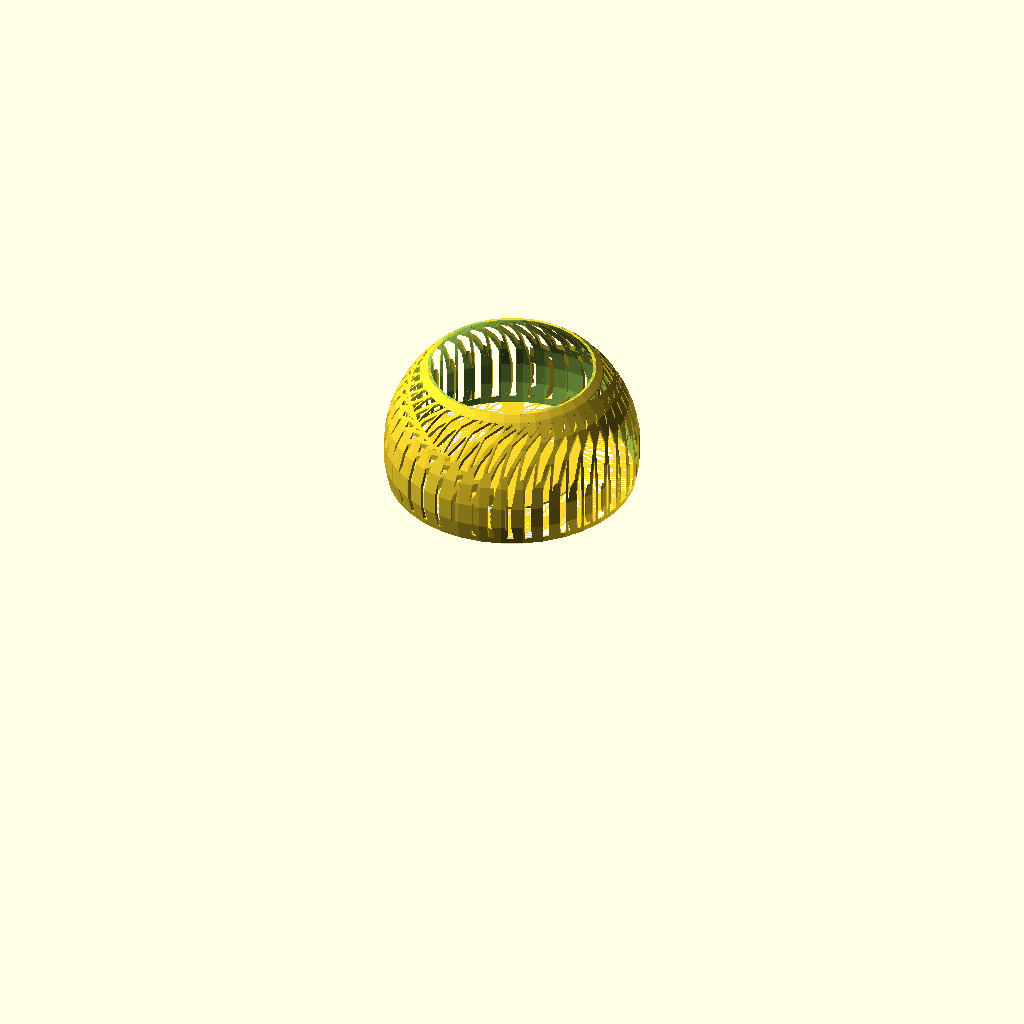
Cell 1 — every parameter at its default value.
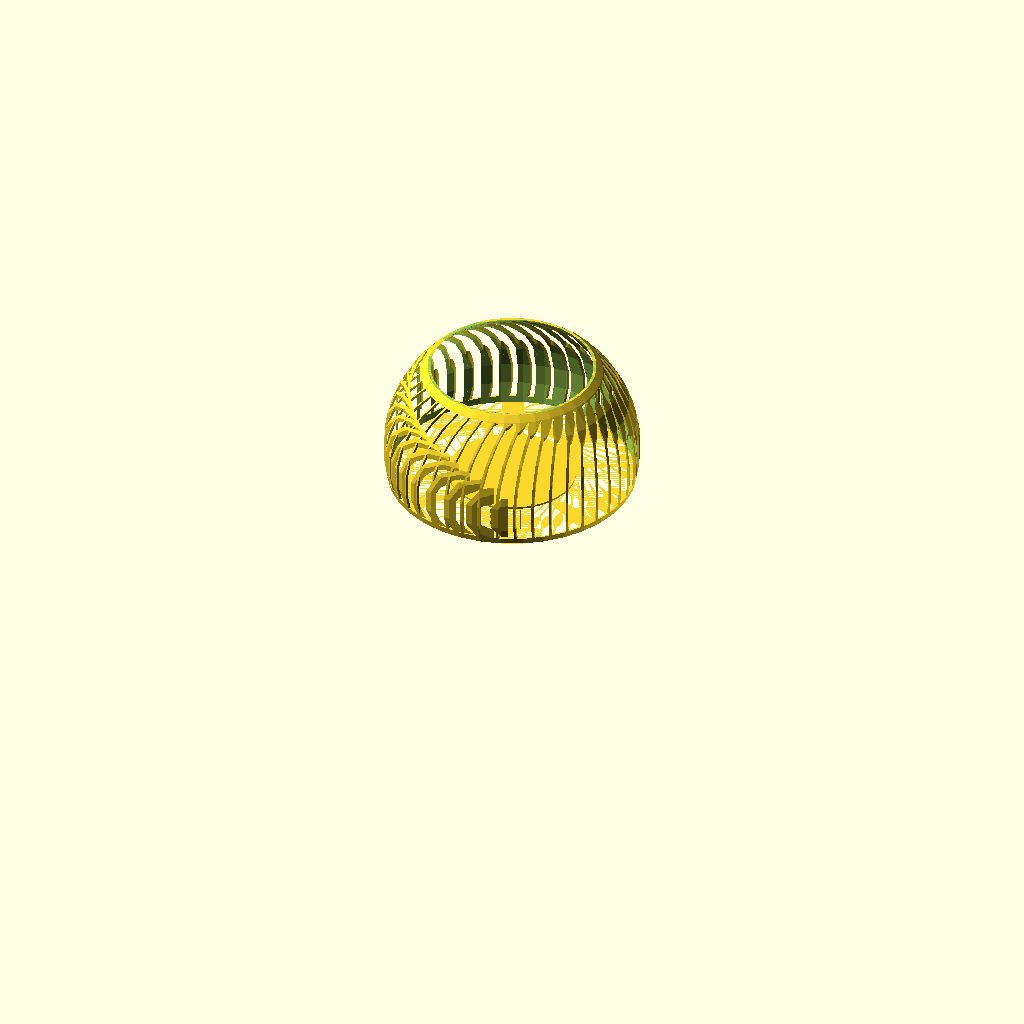
Cell 2 — Pattern_Double set to false, the other parameters unchanged.
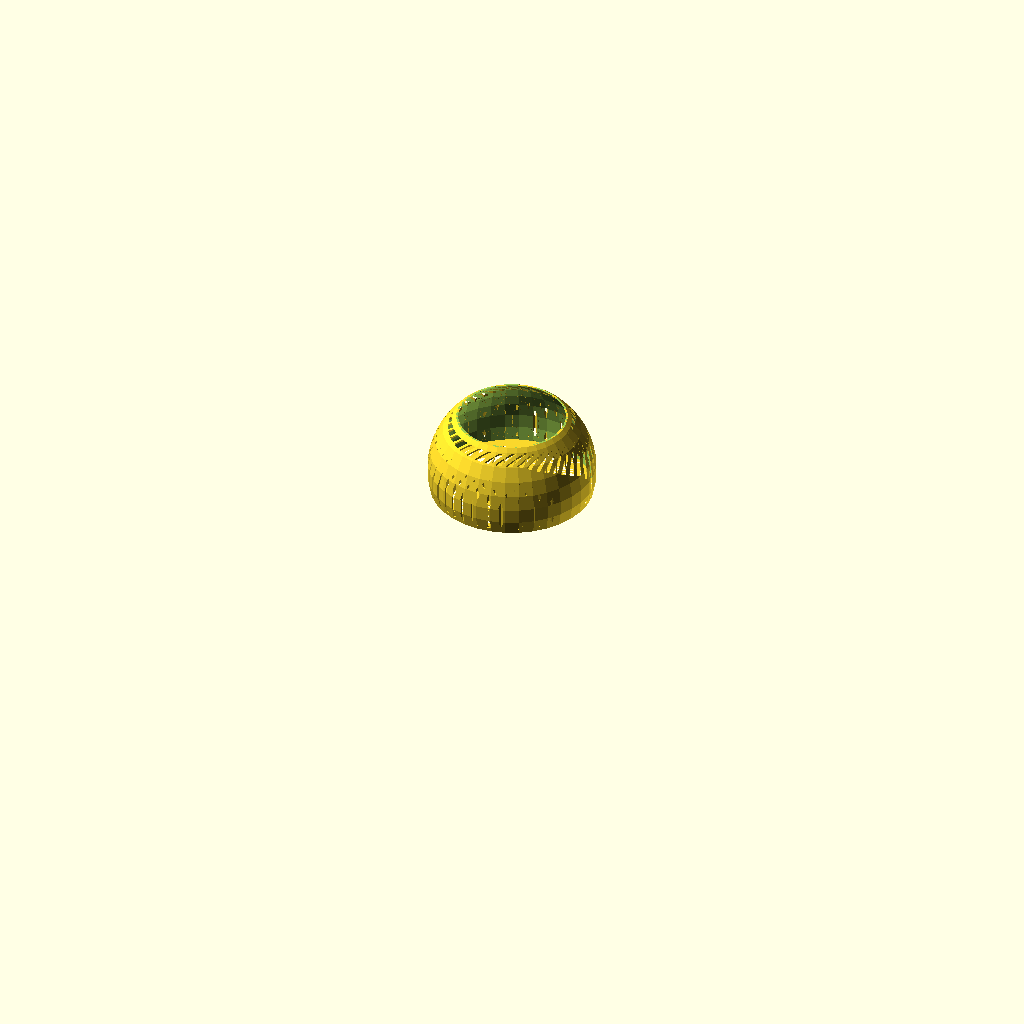
Cell 3: the same model with Pattern_amplitude = 50.
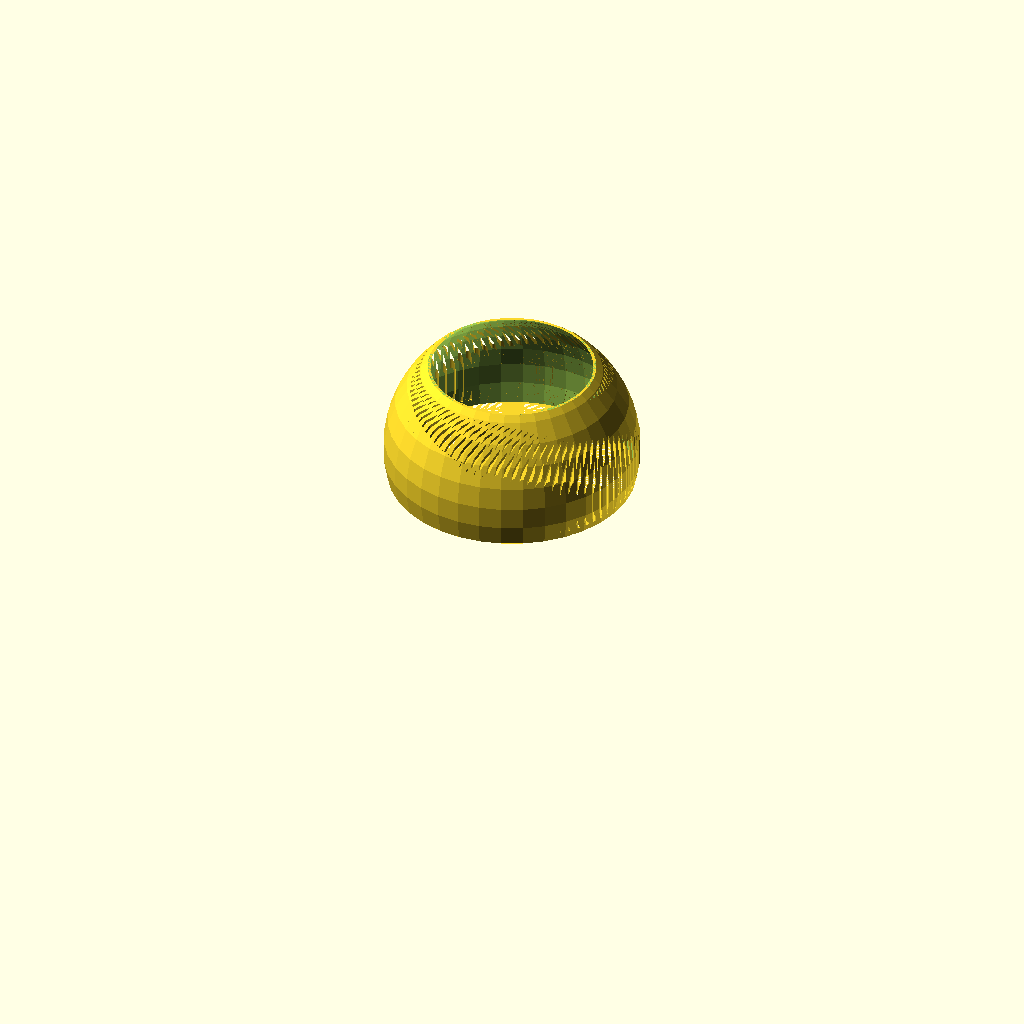
Cell 4: the same model with Pattern_Bars = 200.
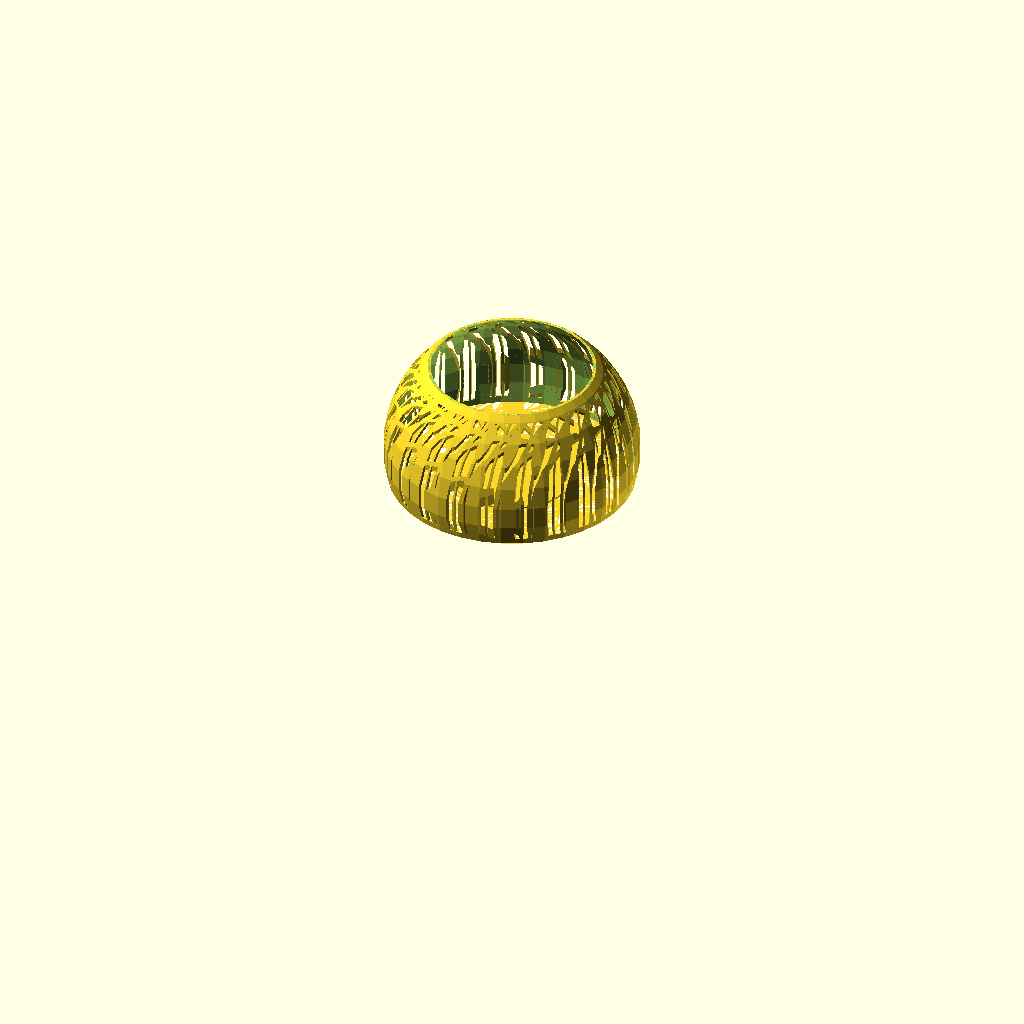
Cell 5: the same model with Pattern_Rotation_Degrees = 1440.
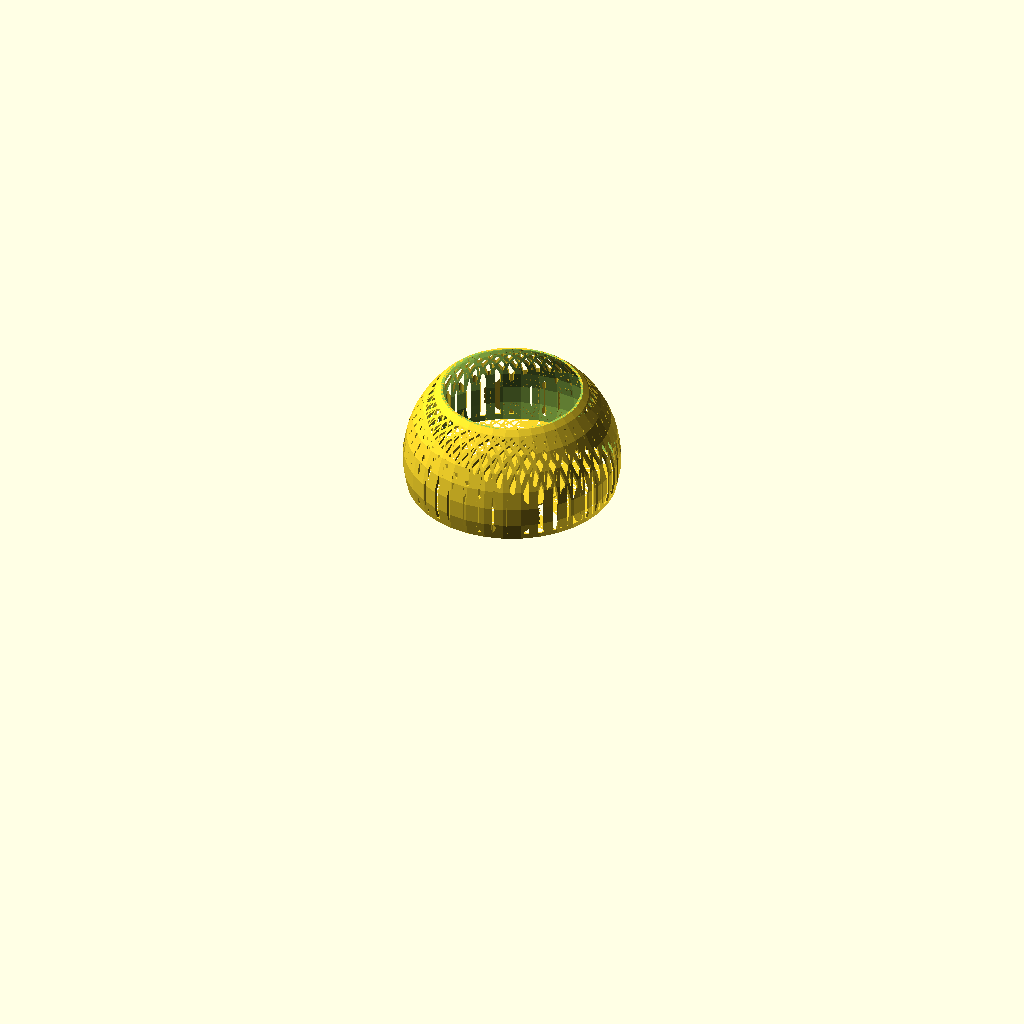
Cell 6: the same model with Pattern_Constant_X_C = 40.
The same orthographic view direction (rotation 55°, 0°, 25°; colour scheme Cornfield) for every cell, with the view re-fitted per cell, so scale and position can differ between cells.
The OpenSCAD source (inputs/thingiverse/files/thing-2980279/files/Vaso-ovoidale.scad):
Pattern_amplitude=25;
Pattern_Bars=100;
Pattern_Rotation_Degrees=720;
Pattern_Constant_X_C=20;
Pattern_Constant_Y_C=2;
Pattern_Forward=10;
Pattern_Backward=12;
Pattern_Scale_X=2;
Pattern_Scale_Y=0.75;
Pattern_Scale_Z=1;
Pattern_Double=true;
Pattern_Start=10;

Vase_height=200;
Vase_wall_thickness=3;
Vase_bottom_radius=100;
Vase_bottom_thickness=3;
Topside_ring_height=10;
Topside_ring_offset=0;
Bottomside_ring_height=10;
Bottomside_ring_offset=0;
Vase_radius=200;
Offset=50;
Vase_scale_X=1;
Vase_scale_Y=1;
Vase_scale_Z=1;

$fn=36;

b=Pattern_amplitude;            //Ampiezza

c=Pattern_Bars;      //Inizio
d=Pattern_Rotation_Degrees;       //Gradi giro

kxc=Pattern_Constant_X_C;          //Coeffieciente divisione x del cubo
kyc=Pattern_Constant_Y_C;          //Coeffieciente divisione y del cubo
x=Pattern_Forward;
y=Pattern_Backward;

scalex=Pattern_Scale_X;
scaley=Pattern_Scale_Y;
scalez=Pattern_Scale_Z;

spessore=Vase_height;

difference()
{
    union()
    {
    intersection()
        {
        union()
            {
            for(a=[b/c*Pattern_Start:b/c:b])
                {
                if(a<b/2)
                rotate([0,0,d/b*a])
                translate([a*x,a*y,0])
                 rotate([0,0,a])
                  scale([scalex,scaley,scalez])
                    {
                   cylinder(r=a,h=spessore*2,center=true);
                    rotate([0,0,0])
                   cube([a*kxc,a/kyc,spessore*2],center=true);
                    }
                if(a>=b/2)
                rotate([0,0,d/b*a])
                translate([(b-a)*x,a*y,0])
                 rotate([0,0,a])
                  scale([scalex,scaley,scalez])
                    {
                   cylinder(r=b-a,h=spessore*2,center=true);
                    rotate([0,0,0])
                   cube([(b-a)*kxc,(b-a)/kyc,spessore*2],center=true);
                    }
                }
    if(Pattern_Double==true)
    rotate([0,0,180])
    for(a=[b/c*Pattern_Start:b/c:b])
                {
                if(a<b/2)
                rotate([0,0,d/b*a])
                translate([a*x,a*y,0])
                 rotate([0,0,a])
                  scale([scalex,scaley,scalez])
                    {
                   cylinder(r=a,h=spessore*2,center=true);
                    rotate([0,0,0])
                   cube([a*kxc,a/kyc,spessore*2],center=true);
                    }
                if(a>=b/2)
                rotate([0,0,d/b*a])
                translate([(b-a)*x,a*y,0])
                 rotate([0,0,a])
                  scale([scalex,scaley,scalez])
                    {
                   cylinder(r=b-a,h=spessore*2,center=true);
                    rotate([0,0,0])
                   cube([(b-a)*kxc,(b-a)/kyc,spessore*2],center=true);
                    }
                }
            translate([0,0,spessore-Topside_ring_height+Topside_ring_offset])
                cylinder(r=500,h=Topside_ring_height);
            translate([0,0,Bottomside_ring_offset])
                cylinder(r=500,h=Bottomside_ring_height);
            }

            difference()
                {
                difference()
                    {
                    scale([Vase_scale_X,Vase_scale_Y,Vase_scale_Z])
                        translate([0,0,Offset])
                            sphere(r=Vase_radius);
                    translate([0,0,-Vase_radius*Vase_scale_Z])
                        cylinder(r=Vase_radius*Vase_scale_Z,h=Vase_radius*Vase_scale_Z);
                    translate([0,0,Vase_height])
                        scale([Vase_scale_X,Vase_scale_Y,Vase_scale_Z])
                            cylinder(r=Vase_radius*Vase_scale_Z,h=Vase_radius*Vase_scale_Z);
                    }

                difference()
                    {
                    scale([Vase_scale_X,Vase_scale_Y,Vase_scale_Z])
                      translate([0,0,Offset])
                        sphere(r=Vase_radius-Vase_wall_thickness);
                    translate([0,0,-Vase_radius*2*Vase_scale_Z])
                        scale([Vase_scale_X,Vase_scale_Y,Vase_scale_Z])
                            cylinder(r=Vase_radius*Vase_scale_Z,h=Vase_radius*2);
                    }
                }
        }

   translate([0,0,0])
cylinder(r=Vase_bottom_radius,h=Vase_bottom_thickness);
    }
   

}
Parameter table extracted from the source (name, type, default, range or options):
Pattern_amplitude: number, default 25
Pattern_Bars: number, default 100
Pattern_Rotation_Degrees: number, default 720
Pattern_Constant_X_C: number, default 20
Pattern_Constant_Y_C: number, default 2
Pattern_Forward: number, default 10
Pattern_Backward: number, default 12
Pattern_Scale_X: number, default 2
Pattern_Scale_Y: number, default 0.75
Pattern_Scale_Z: number, default 1
Pattern_Double: bool, default true
Pattern_Start: number, default 10
Vase_height: number, default 200
Vase_wall_thickness: number, default 3
Vase_bottom_radius: number, default 100
Vase_bottom_thickness: number, default 3
Topside_ring_height: number, default 10
Topside_ring_offset: number, default 0
Bottomside_ring_height: number, default 10
Bottomside_ring_offset: number, default 0
Vase_radius: number, default 200
Offset: number, default 50
Vase_scale_X: number, default 1
Vase_scale_Y: number, default 1
Vase_scale_Z: number, default 1
